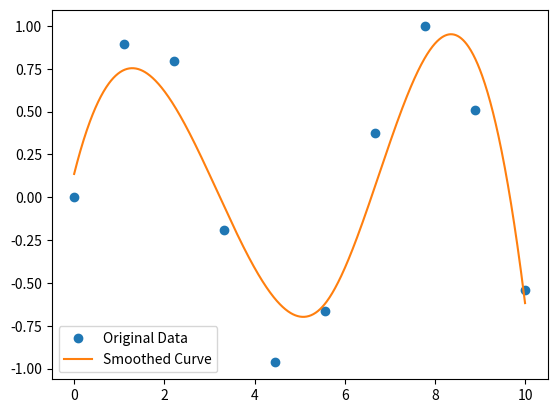

The matplotlib source for this figure:
import numpy as np
import matplotlib.pyplot as plt
from scipy.interpolate import UnivariateSpline

# 创建数据
x = np.linspace(0, 10, 10)
y = np.sin(x)

# 定义光滑曲线函数
spl = UnivariateSpline(x, y)

# 指定光滑曲线的平滑程度
spl.set_smoothing_factor(0.5)

# 计算光滑曲线上的点
x_smooth = np.linspace(0, 10, 1000)
y_smooth = spl(x_smooth)

# 绘制原始数据与光滑曲线
plt.plot(x, y, 'o', label='Original Data')
plt.plot(x_smooth, y_smooth, label='Smoothed Curve')
plt.legend()
plt.show()

